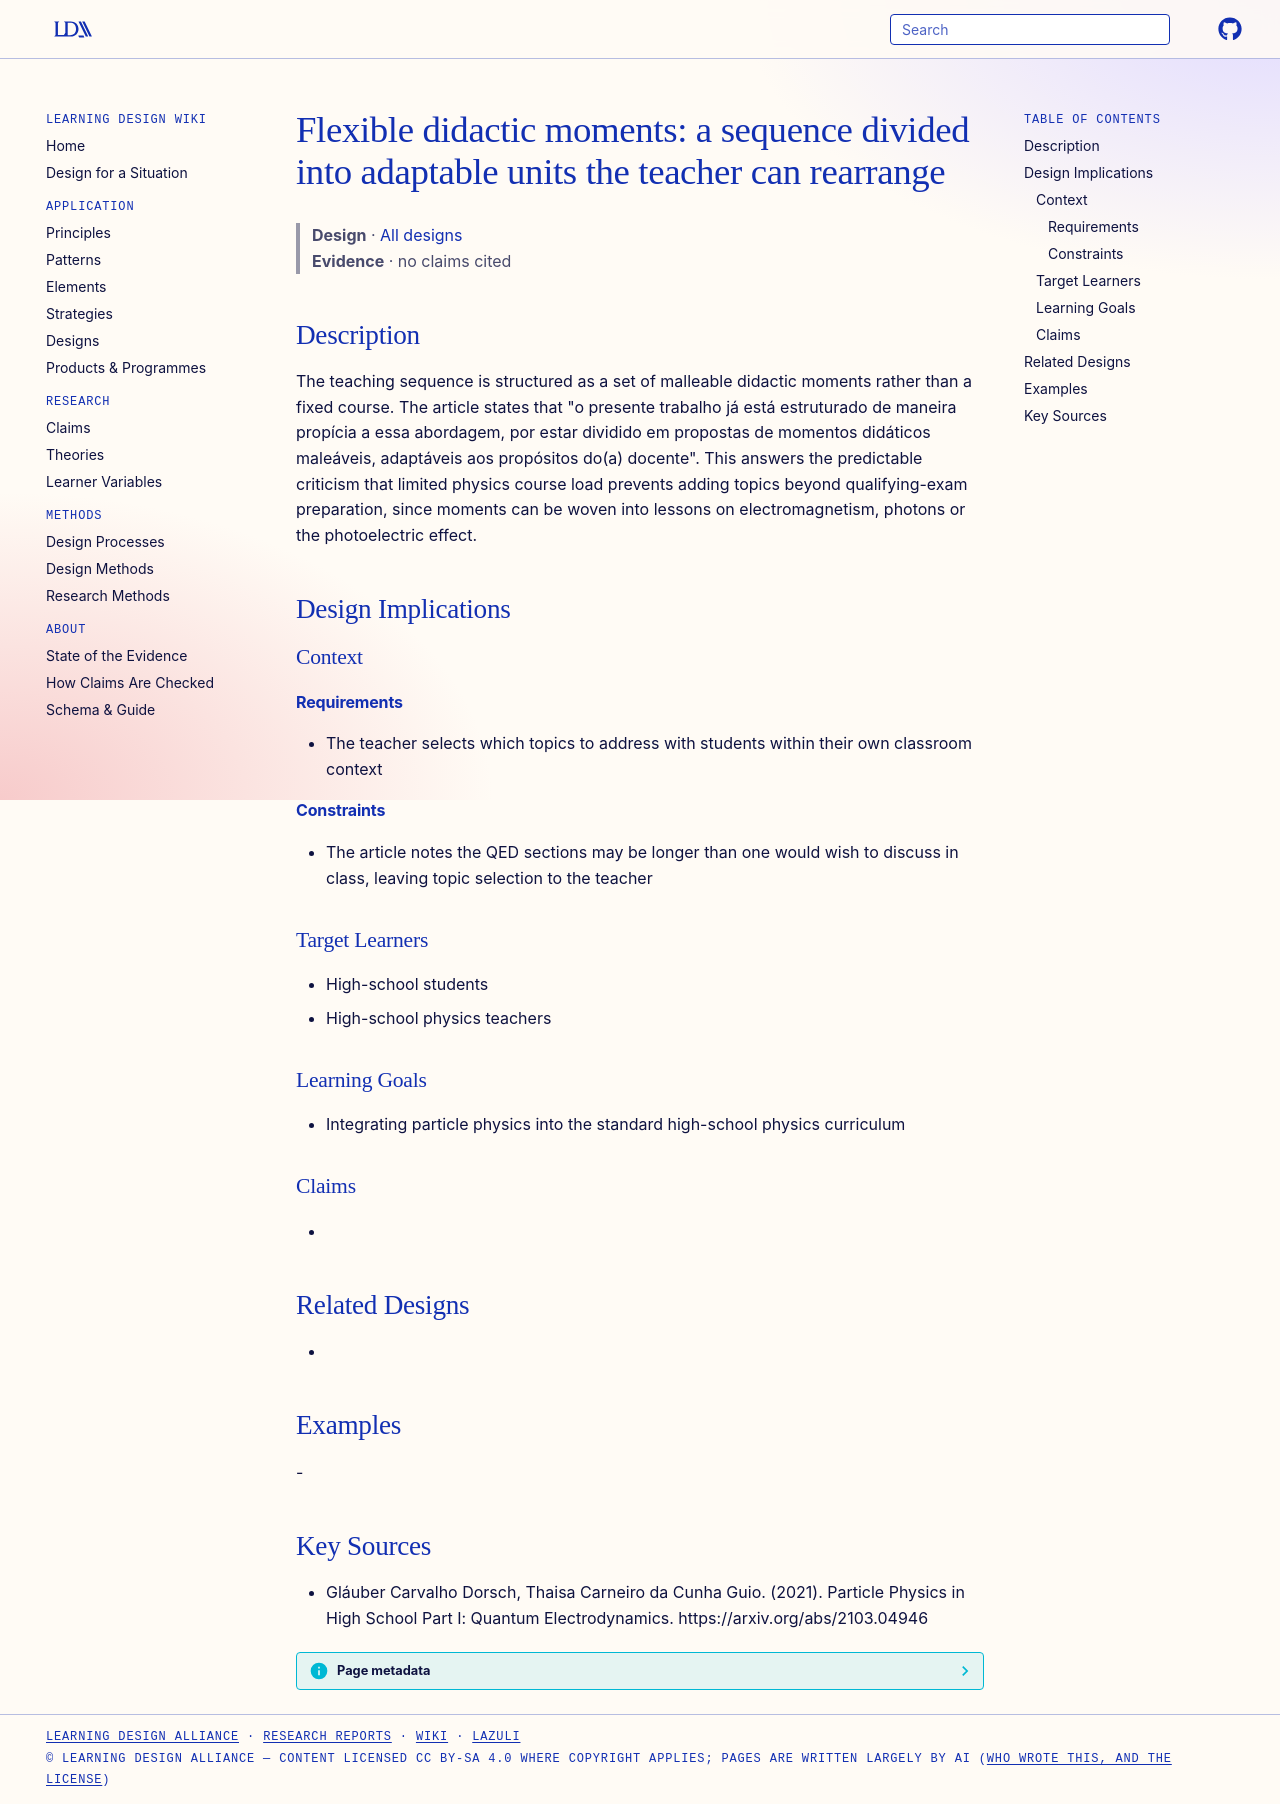

repository: Learning-Design-Alliance/learning-wiki · page: designs/flexible-didactic-moments-qed/index.html · generator: mkdocs

---
type: design
id: flexible-didactic-moments-qed
title: "Flexible didactic moments: a sequence divided into adaptable units the teacher can rearrange"
description: The teaching sequence is structured as a set of malleable didactic moments rather than a fixed course.
status: review
generated:
  by: "process:settle-candidates"
  at: 2026-11-19
sources:
  - id: gláuber-carvalho-dorsch-2021
    resource: "https://arxiv.org/abs/2103.04946"
    title: "Gláuber Carvalho Dorsch, Thaisa Carneiro da Cunha Guio. (2021). Particle Physics in High School Part I: Quantum Electrodynamics. https://arxiv.org/abs/2103.04946"
    author: Gláuber Carvalho Dorsch, Thaisa Carneiro da Cunha Guio
---

# Flexible didactic moments: a sequence divided into adaptable units the teacher can rearrange

> **Design** · [All designs](index.md)
> **Evidence** · no claims cited

## Description
The teaching sequence is structured as a set of malleable didactic moments rather than a fixed course. The article states that "o presente trabalho já está estruturado de maneira propícia a essa abordagem, por estar dividido em propostas de momentos didáticos maleáveis, adaptáveis aos propósitos do(a) docente". This answers the predictable criticism that limited physics course load prevents adding topics beyond qualifying-exam preparation, since moments can be woven into lessons on electromagnetism, photons or the photoelectric effect.

## Design Implications

### Context
#### Requirements
- The teacher selects which topics to address with students within their own classroom context
#### Constraints
- The article notes the QED sections may be longer than one would wish to discuss in class, leaving topic selection to the teacher

### Target Learners
- High-school students
- High-school physics teachers

### Learning Goals
- Integrating particle physics into the standard high-school physics curriculum

### Claims
- 

## Related Designs
- 

## Examples
-

## Key Sources
- Gláuber Carvalho Dorsch, Thaisa Carneiro da Cunha Guio. (2021). Particle Physics in High School Part I: Quantum Electrodynamics. https://arxiv.org/abs/2103.04946
